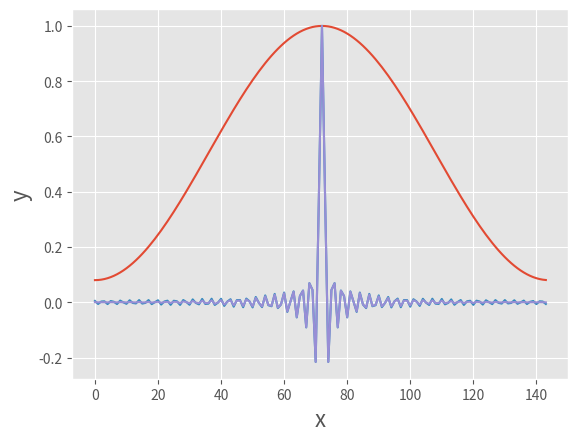

The matplotlib source for this figure:

# coding: utf-8

# In[14]:


import numpy as np
import matplotlib.pyplot as plt

pi = np.pi
SPLNUM = 144
LW = 32

# フィギュアを設定
fig = plt.figure()

# グリッド線を表示
plt.style.use("ggplot")

# グラフ描画領域を追加
ax = fig.add_subplot(111)

ax.set_xlabel("x", fontsize = 16)
ax.set_ylabel("y", fontsize = 16)

x1 = np.arange(0, 2*pi, 2*pi/SPLNUM)
y1 = 0.54-0.46*np.cos(x1)

#ax.plot(x1, y1, label = "y = hamming(x)")

x2 = np.arange(-LW/2*pi, LW/2*pi, LW*pi/SPLNUM)
y2 = np.sinc(x2)

#ax.plot(x2, y2, label = "y = sinc(x)")

x3 = np.arange(0, SPLNUM, 1)
y3 = y1 * y2

ax.plot(x3, y1)
ax.plot(x3, y2)
ax.plot(x3, y3, label = "y = hamming(sinc(x))")

